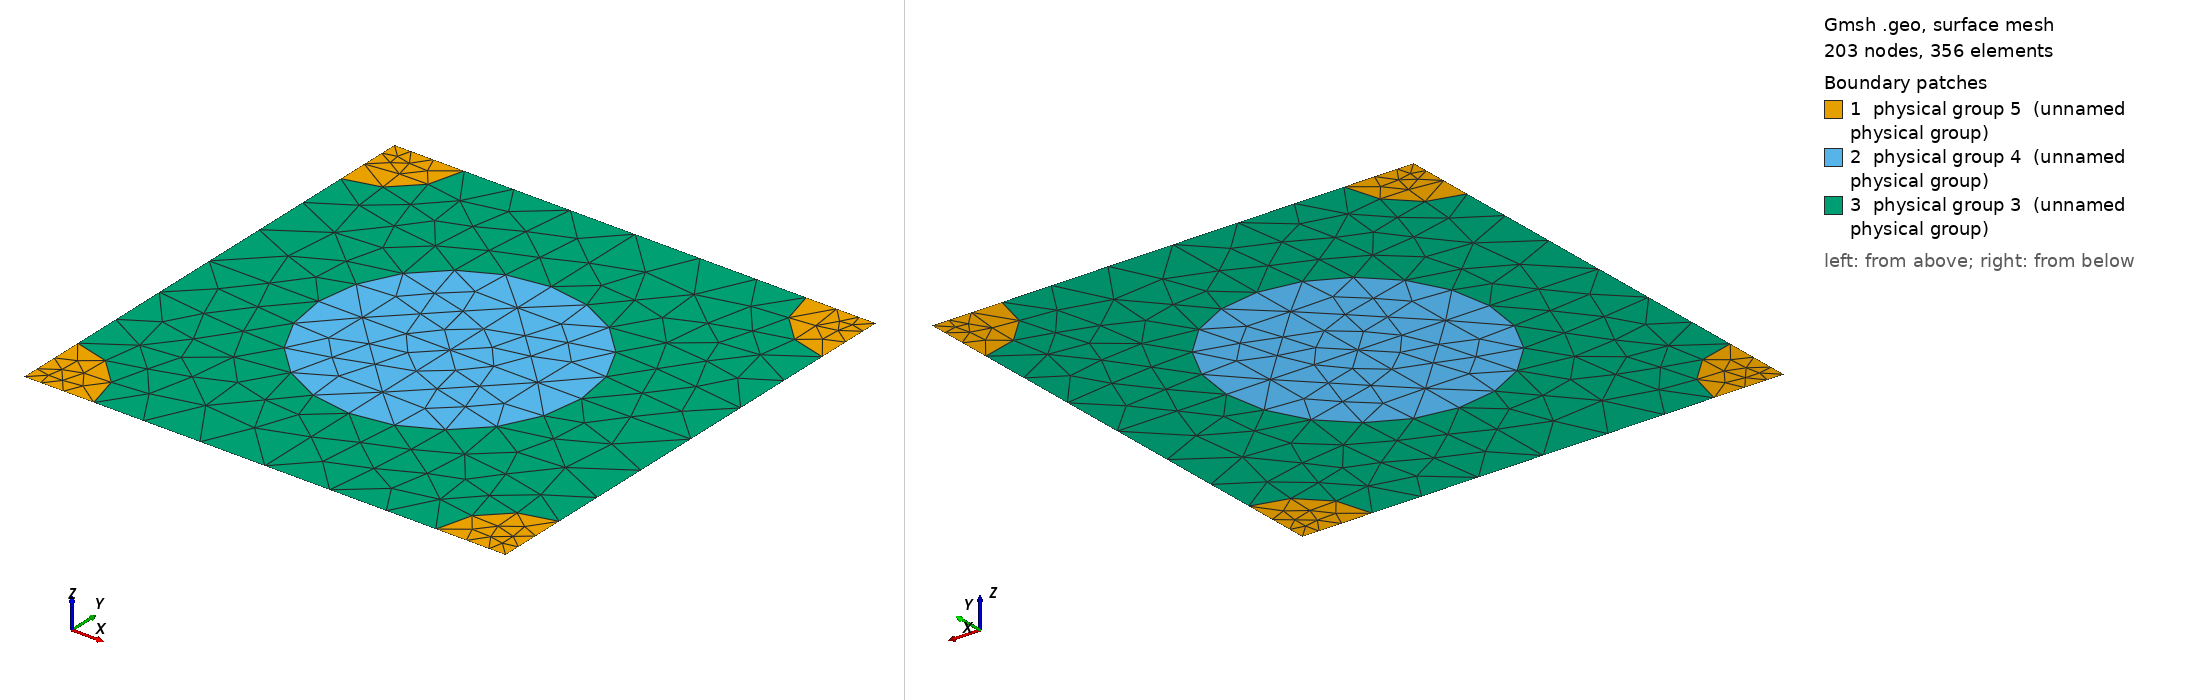

Gmsh geometry script, surface-meshed: 203 nodes, 356 surface elements. Boundary patches (legend numbers): 1 physical group 5 (unnamed physical group), 2 physical group 4 (unnamed physical group), 3 physical group 3 (unnamed physical group). Left view from above one corner, right view from below the opposite corner. Legend entries are the model's physical surfaces. The drawing asked Gmsh for element sizes between 1% and 20% of the model's largest extent; the script's own settings can give other sizes.

=== 952_260_138.geo (drawn) ===
d = 1; // grating period
ff = 0.300000;
d_in_nm = 952;
a1 = 260;
radius1 = (a1/d_in_nm)*d;
radius2 = (138/d_in_nm)*d;
lc = 0.150000; // 0.501 0.201 0.0701;
lc2 = lc/1.500000; // on cylinder surfaces
lc3 = lc/1.500000; // cylinder1 centres
lc4 = lc/4.500000; // cylinder2 centres
posx = 0;//
posy = 0;//

hy = d; // Thickness: Squre profile => hy=d
hx = 0.;

// 2*2 supercell outline

Point(1) = {0, 0, 0, lc4};
Point(2) = {-hx, -hy, 0, lc4};
Point(3) = {-hx+d, -hy, 0, lc4};
Point(4) = {d, 0, 0,lc4};
Point(5) = {-hx+d/2+posx, -hy/2+posy, 0,lc3};
Point(10) = {-hx+d/2+posx, 0, 0, lc};
Point(11) = {0,-hy/2+posy, 0, lc};
Point(12) = {-hx+d/2+posx, -hy, 0, lc};
Point(13) = {d, -hy/2+posy, 0, lc};

Point(14) = {-hx+radius2, 0, 0, lc2};
Point(15) = {d-radius2, 0, 0, lc2};
Point(16) = {0,-radius2, 0, lc2};
Point(18) = {-hx+d/2+posx, -hy/2+radius1+posy, 0, lc2};
Point(20) = {d,-radius2, 0, lc2};
Point(21) = {-hx+d/2-radius1+posx, -hy/2+posy, 0,lc2};
Point(22) = {-hx+d/2+radius1+posx, -hy/2+posy, 0,lc2};
Point(23) = {-hx, -hy+radius2, 0, lc2};
Point(25) = {-hx+d/2+posx, -hy/2-radius1+posy, 0, lc2};
Point(27) = {d,-hy+radius2, 0, lc2};
Point(28) = {-hx+radius2, -hy, 0, lc2};
Point(29) = {d-radius2, -hy, 0, lc2};

Line(1) = {1, 14};
Line(2) = {14, 10};
Line(3) = {10, 15};
Line(4) = {15, 4};
Line(5) = {4, 20};
Line(6) = {20, 13};
Line(7) = {13, 27};
Line(8) = {27, 3};
Line(9) = {3, 29};
Line(10) = {29, 12};
Line(11) = {12, 28};
Line(12) = {28, 2};
Line(13) = {2, 23};
Line(14) = {23, 11};
Line(15) = {11, 16};
Line(16) = {16, 1};
Line(18) = {18, 10};
Line(19) = {18, 5};
Line(20) = {5, 25};
Line(21) = {25, 12};
Line(22) = {11, 21};
Line(23) = {21, 5};
Line(24) = {5, 22};
Line(25) = {22, 13};

Circle(26) = {14, 1, 16};
Circle(27) = {15, 4, 20};
Circle(28) = {27, 3, 29};
Circle(29) = {28, 2, 23};
Circle(30) = {21, 5, 18};
Circle(31) = {18, 5, 22};
Circle(32) = {22, 5, 25};
Circle(33) = {25, 5, 21};

Line Loop(77) = {1, 26, 16};
Plane Surface(78) = {77};
Line Loop(79) = {4, 5, -27};
Plane Surface(80) = {79};
Line Loop(81) = {28, -9, -8};
Plane Surface(82) = {81};
Line Loop(83) = {29, -13, -12};
Plane Surface(84) = {83};
Line Loop(85) = {30, 19, -23};
Plane Surface(86) = {85};
Line Loop(87) = {19, 24, -31};
Plane Surface(88) = {87};
Line Loop(89) = {24, 32, -20};
Plane Surface(90) = {89};
Line Loop(91) = {20, 33, 23};
Plane Surface(92) = {91};
Line Loop(93) = {2, -18, -30, -22, 15, -26};
Plane Surface(94) = {93};
Line Loop(95) = {3, 27, 6, -25, -31, 18};
Plane Surface(96) = {95};
Line Loop(97) = {25, 7, 28, 10, -21, -32};
Plane Surface(98) = {97};
Line Loop(99) = {21, 11, 29, 14, 22, -33};
Plane Surface(100) = {99};

Physical Line(101) = {1, 2, 3, 4};
Physical Line(102) = {5, 6, 7, 8};
Physical Line(103) = {9, 10, 11, 12};
Physical Line(104) = {13, 14, 15, 16};

Physical Surface(3) = {94, 96, 98, 100};
Physical Surface(4) = {86, 88, 90, 92};
Physical Surface(5) = {78, 80, 82, 84};
